Image classification data set "split" (nielsschluesener/rock_paper_scissors on GitHub). Class labels (3): paper, rock, scissor.

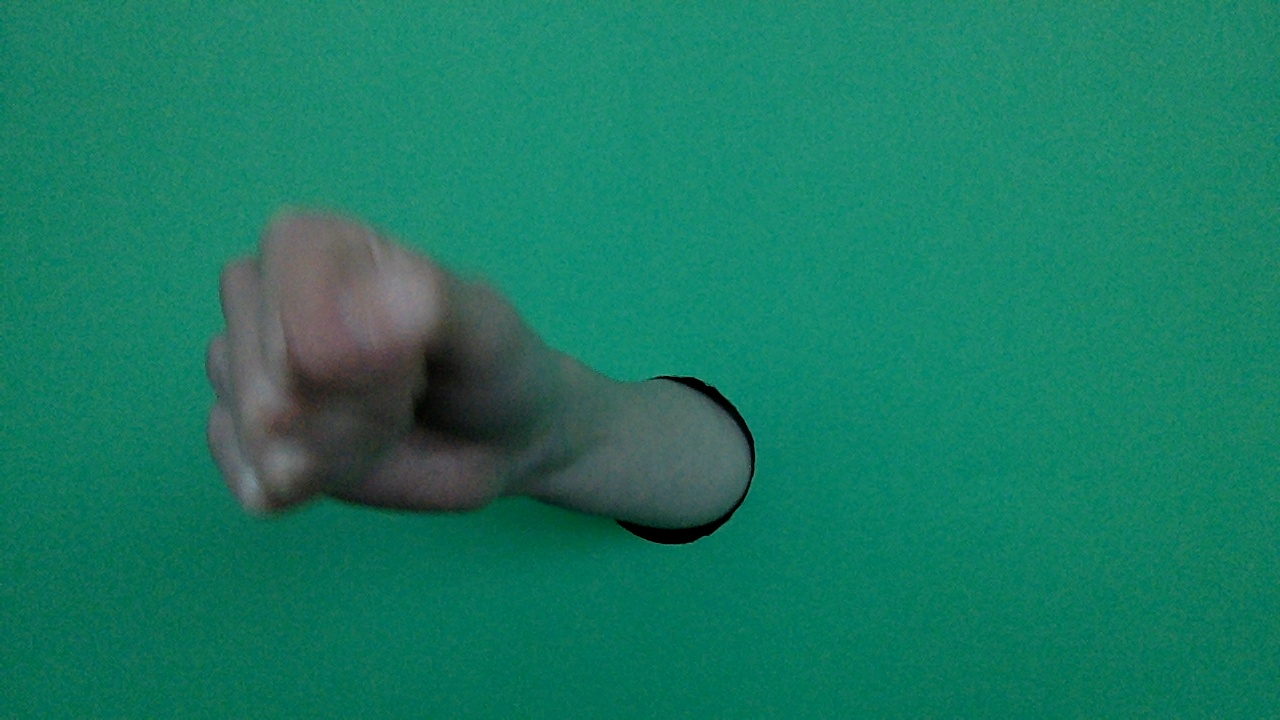
Label: rock

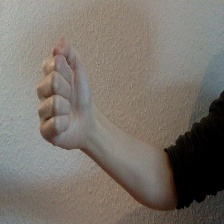
Label: rock

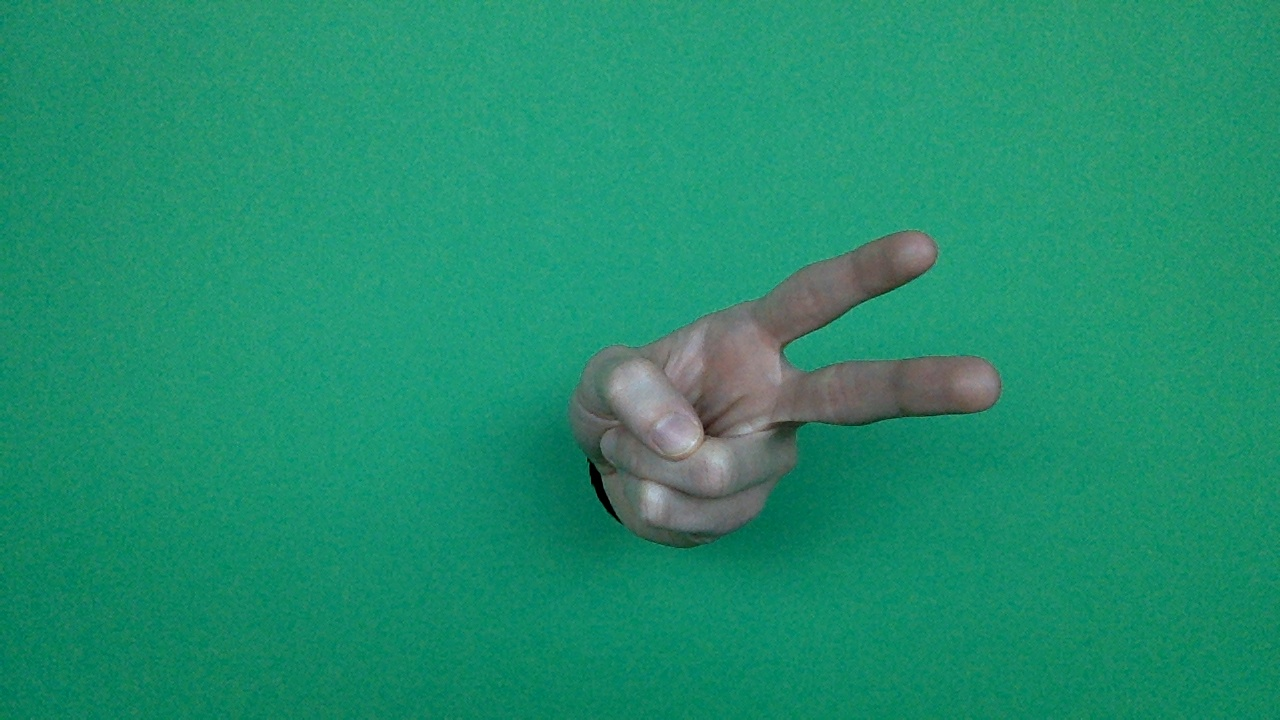
Label: scissor

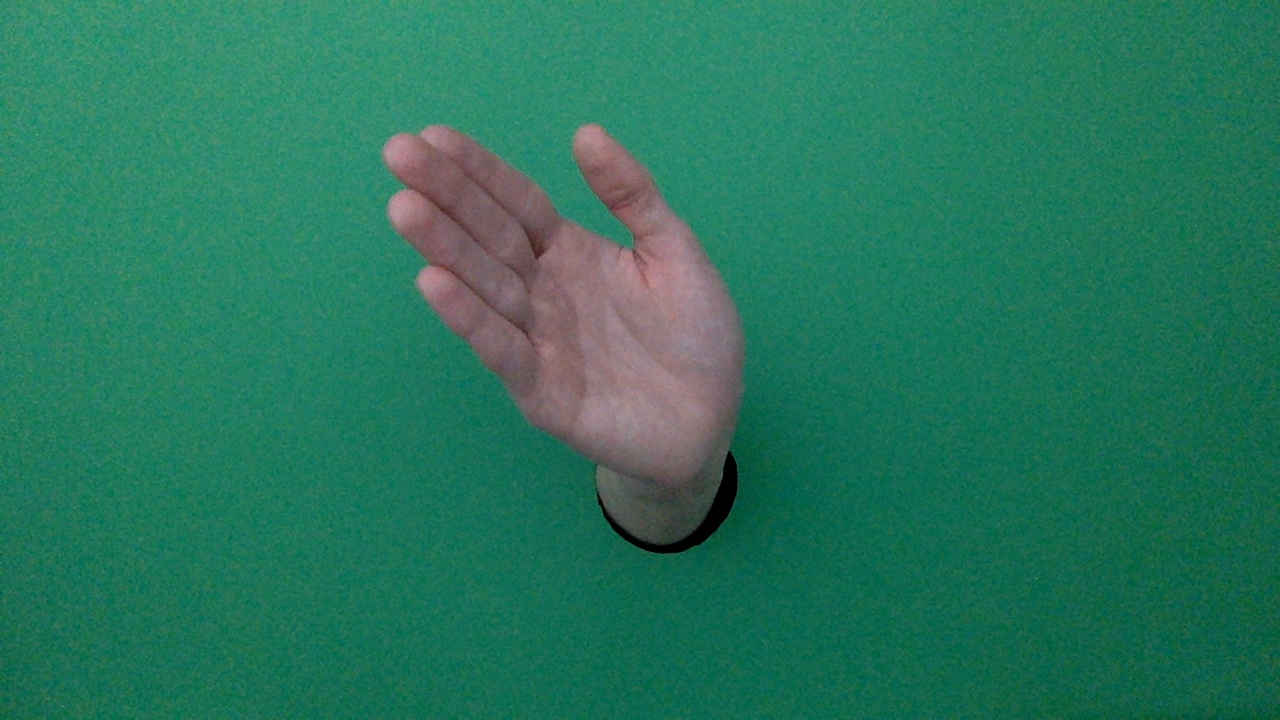
Label: paper

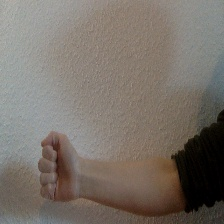
Label: rock

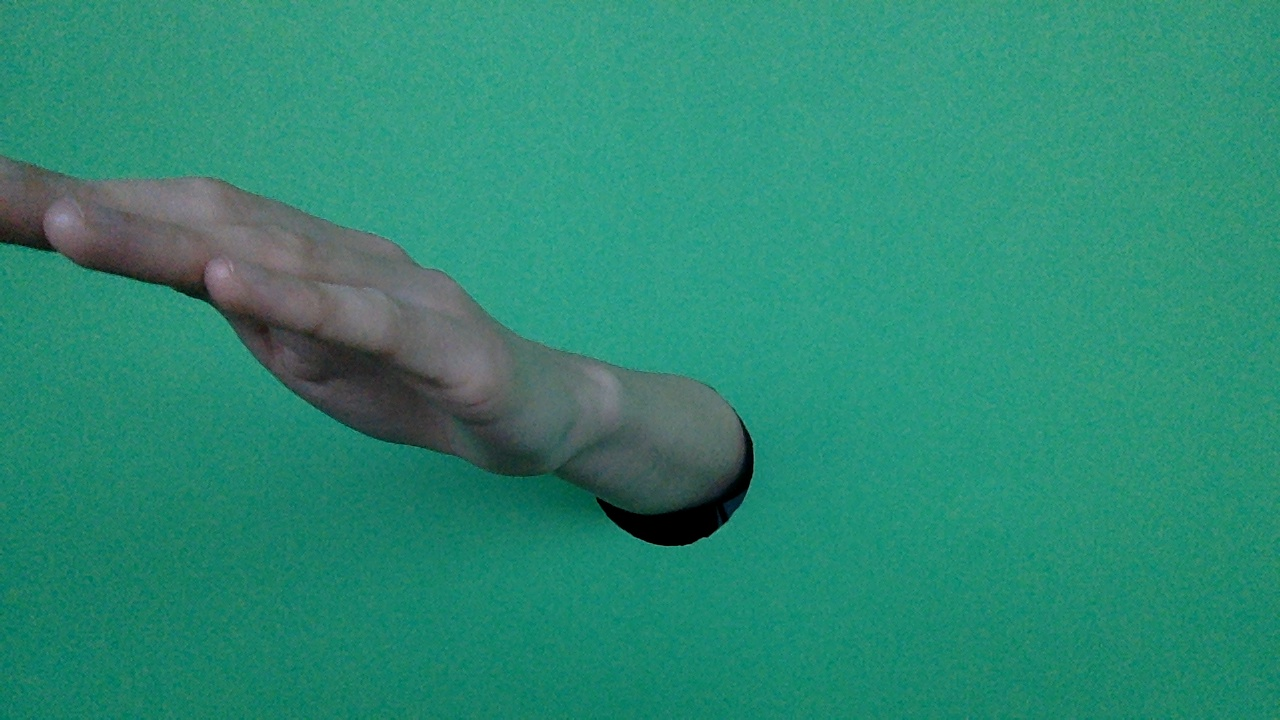
Label: paper
